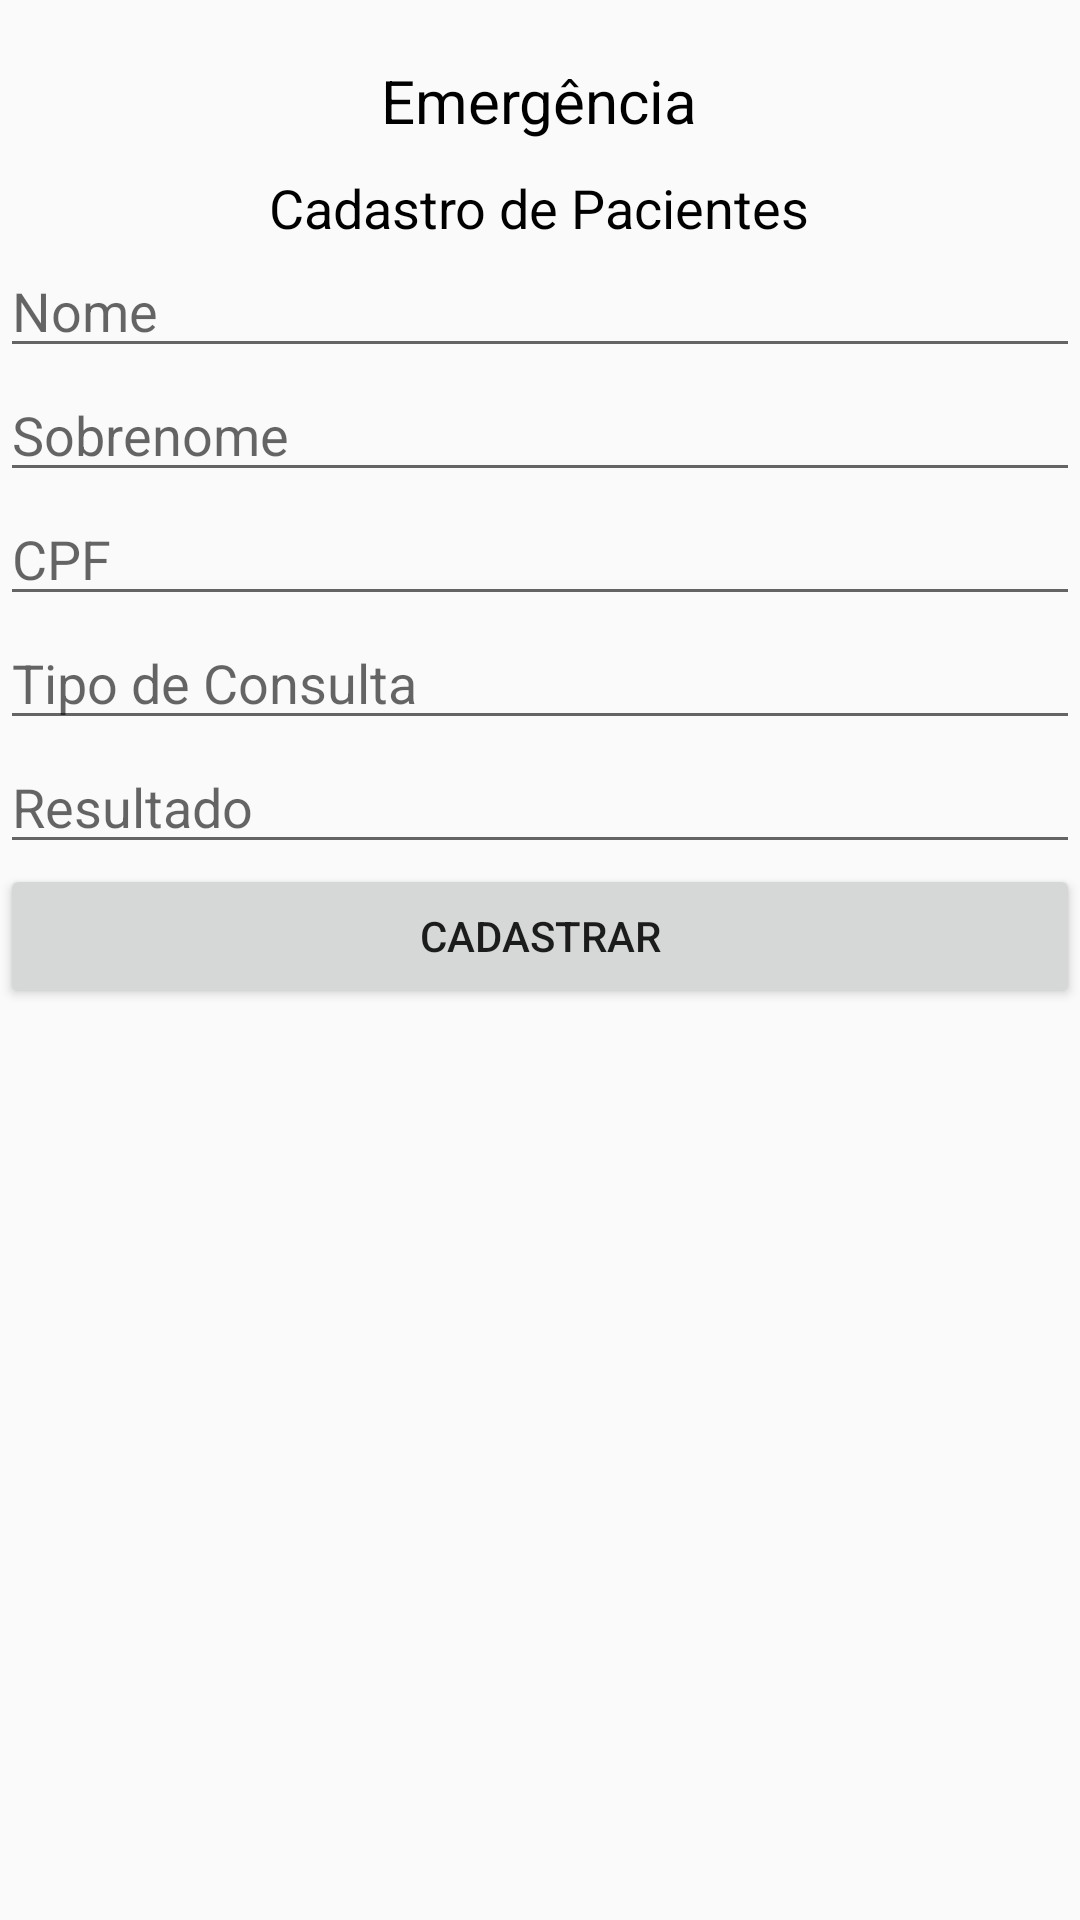

Reconstruct the res/layout file that produces this screen, plus the resources it refers to.
<!-- AndroidManifest.xml: application theme AppTheme -->
<!-- res/layout/activity_cadastro_pacientes.xml -->
<?xml version="1.0" encoding="utf-8"?>

<LinearLayout xmlns:android="http://schemas.android.com/apk/res/android"
    xmlns:app="http://schemas.android.com/apk/res-auto"
    xmlns:tools="http://schemas.android.com/tools"
    android:layout_width="match_parent"
    android:layout_height="match_parent"
    android:gravity="center_horizontal"
    android:orientation="vertical"
    tools:context=".Activities.CadastroPacientes">

    <TextView
        android:layout_width="wrap_content"
        android:layout_height="wrap_content"
        android:paddingTop="20dp"
        android:text="@string/cadastro"
        android:textColor="@android:color/black"
        android:textSize="20sp" />

    <TextView
        android:id="@+id/textView"
        android:layout_width="wrap_content"
        android:layout_height="wrap_content"
        android:paddingTop="10dp"
        android:text="@string/Cadastro"
        android:textColor="@android:color/background_dark"
        android:textSize="18dp" />

    <EditText
        android:id="@+id/txtNome"
        android:layout_width="match_parent"
        android:layout_height="wrap_content"
        android:ems="10"
        android:hint="Nome"
        android:inputType="textPersonName" />

    <EditText
        android:id="@+id/txtSobrenome"
        android:layout_width="match_parent"
        android:layout_height="wrap_content"
        android:ems="10"
        android:hint="Sobrenome"
        android:inputType="textPersonName" />

    <EditText
        android:id="@+id/txtCpf"
        android:layout_width="match_parent"
        android:layout_height="wrap_content"
        android:ems="10"
        android:hint="CPF"
        android:inputType="textPersonName" />

    <EditText
        android:id="@+id/txtTipoConsulta"
        android:layout_width="match_parent"
        android:layout_height="wrap_content"
        android:ems="10"
        android:hint="Tipo de Consulta"
        android:inputType="textPersonName" />

    <EditText
        android:id="@+id/txtResultadoConsulta"
        android:layout_width="match_parent"
        android:layout_height="wrap_content"
        android:ems="10"
        android:hint="Resultado"
        android:inputType="textPersonName" />

    <Button
        android:id="@+id/btnCadastrar"
        android:layout_width="match_parent"
        android:layout_height="wrap_content"
        android:text="Cadastrar" />

</LinearLayout>
<!-- resources referenced by this layout -->
<resources>
  <string name="Cadastro">Cadastro de Pacientes</string>
  <string name="cadastro">Emergência</string>
  <style name="AppTheme" parent="Theme.AppCompat.Light.DarkActionBar">
          
          <item name="colorPrimary">@color/colorPrimary</item>
          <item name="colorPrimaryDark">@color/colorPrimaryDark</item>
          <item name="colorAccent">@color/colorAccent</item>
      </style>
  <!-- not gathered from this repository: default colours our renderer supplied (Android Studio template values) -->
  <color name="colorPrimary">#FF6200EE</color>
  <color name="colorPrimaryDark">#FF3700B3</color>
  <color name="colorAccent">#FF03DAC5</color>
</resources>
